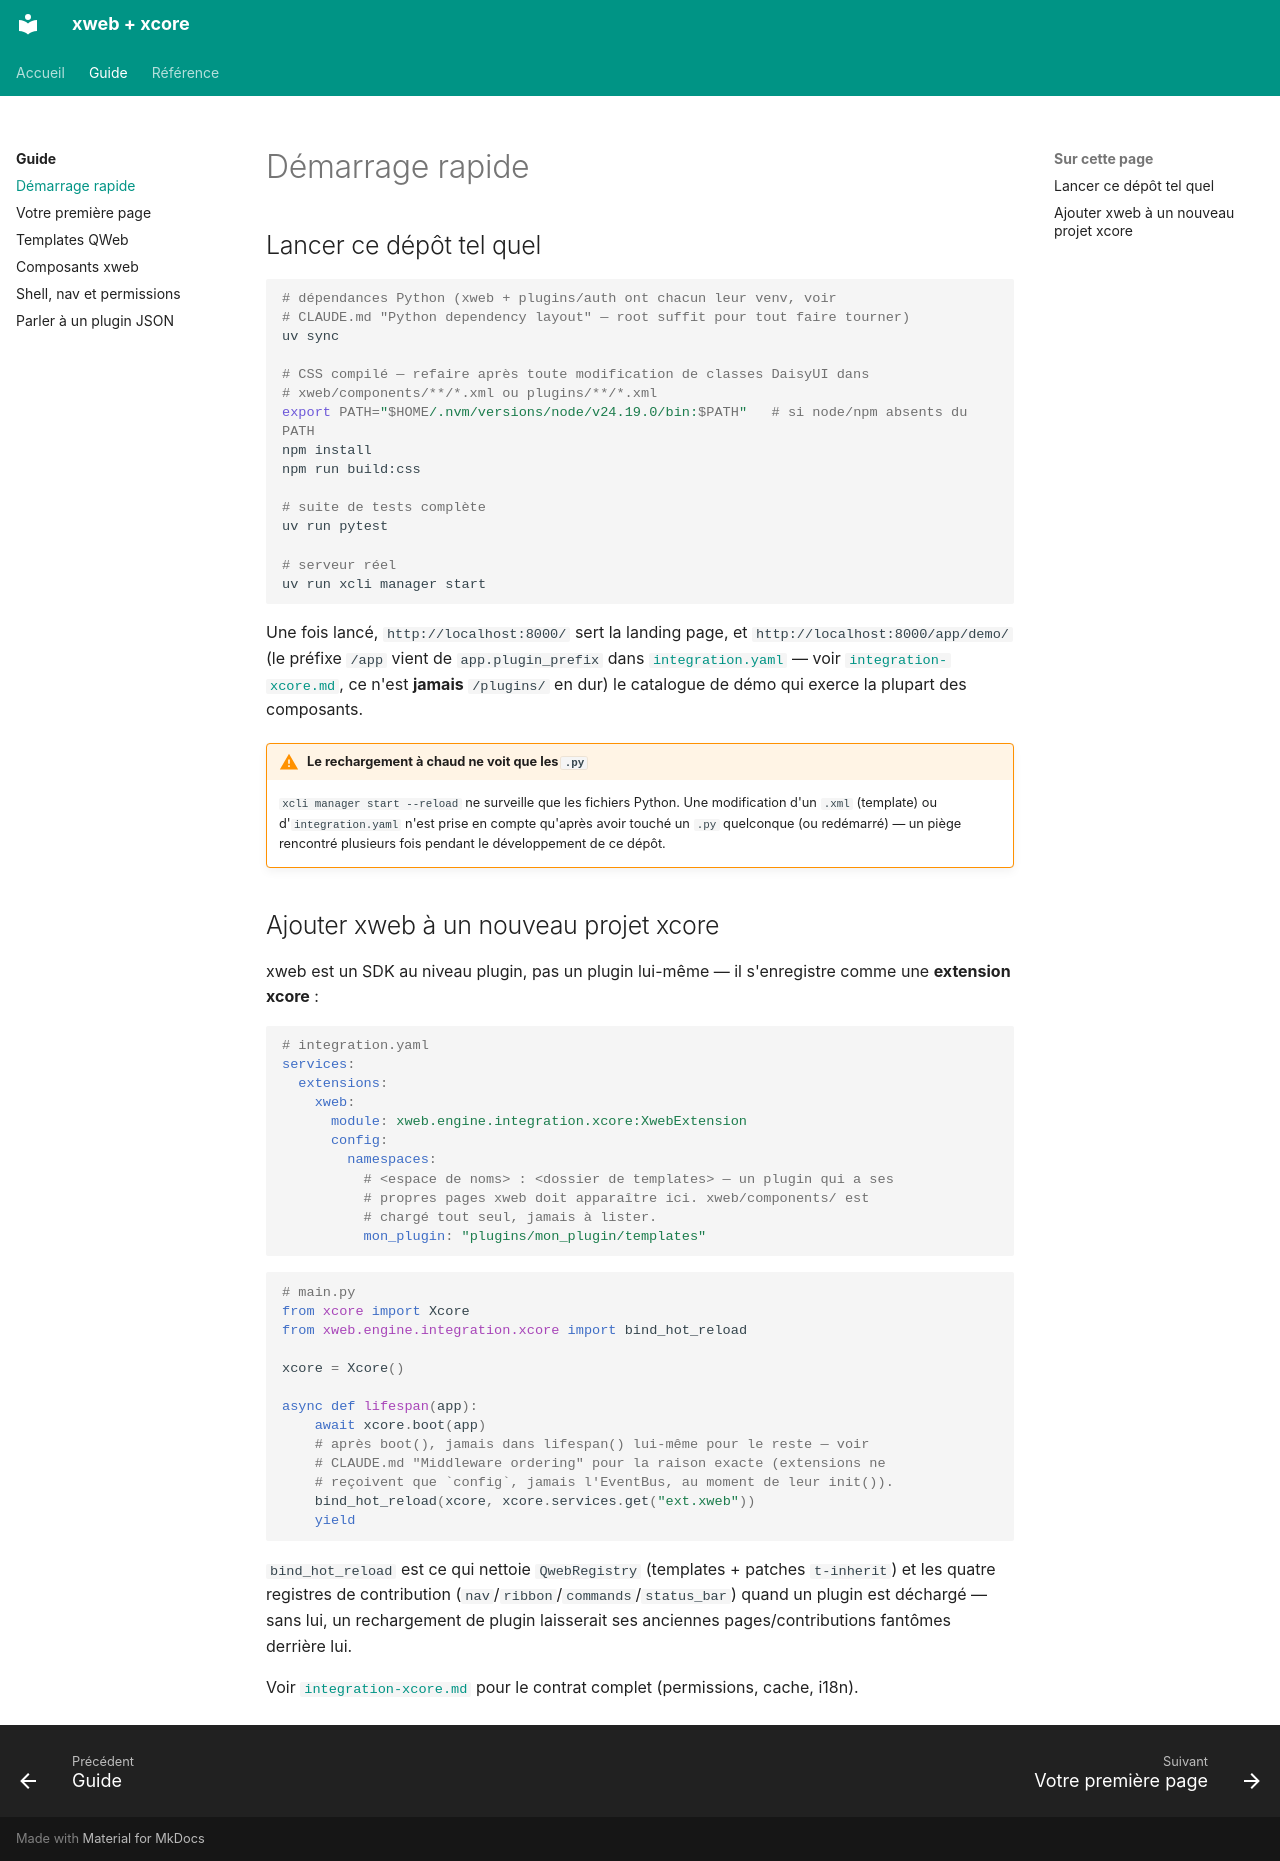

repository: traoreera/xweb · page: guide/quickstart/index.html · generator: mkdocs

# Démarrage rapide

## Lancer ce dépôt tel quel

```bash
# dépendances Python (xweb + plugins/auth ont chacun leur venv, voir
# CLAUDE.md "Python dependency layout" — root suffit pour tout faire tourner)
uv sync

# CSS compilé — refaire après toute modification de classes DaisyUI dans
# xweb/components/**/*.xml ou plugins/**/*.xml
export PATH="$HOME/.nvm/versions/node/v24.19.0/bin:$PATH"   # si node/npm absents du PATH
npm install
npm run build:css

# suite de tests complète
uv run pytest

# serveur réel
uv run xcli manager start
```

Une fois lancé, `http://localhost:8000/` sert la landing page, et `http://localhost:8000/app/demo/` (le préfixe `/app` vient de `app.plugin_prefix` dans [`integration.yaml`](../../integration.yaml) — voir [`integration-xcore.md`](../integration-xcore.md), ce n'est **jamais** `/plugins/` en dur) le catalogue de démo qui exerce la plupart des composants.

!!! warning "Le rechargement à chaud ne voit que les `.py`"
    `xcli manager start --reload` ne surveille que les fichiers Python. Une modification d'un `.xml` (template) ou d'`integration.yaml` n'est prise en compte qu'après avoir touché un `.py` quelconque (ou redémarré) — un piège rencontré plusieurs fois pendant le développement de ce dépôt.

## Ajouter xweb à un nouveau projet xcore

xweb est un SDK au niveau plugin, pas un plugin lui-même — il s'enregistre comme une **extension xcore** :

```yaml
# integration.yaml
services:
  extensions:
    xweb:
      module: xweb.engine.integration.xcore:XwebExtension
      config:
        namespaces:
          # <espace de noms> : <dossier de templates> — un plugin qui a ses
          # propres pages xweb doit apparaître ici. xweb/components/ est
          # chargé tout seul, jamais à lister.
          mon_plugin: "plugins/mon_plugin/templates"
```

```python
# main.py
from xcore import Xcore
from xweb.engine.integration.xcore import bind_hot_reload

xcore = Xcore()

async def lifespan(app):
    await xcore.boot(app)
    # après boot(), jamais dans lifespan() lui-même pour le reste — voir
    # CLAUDE.md "Middleware ordering" pour la raison exacte (extensions ne
    # reçoivent que `config`, jamais l'EventBus, au moment de leur init()).
    bind_hot_reload(xcore, xcore.services.get("ext.xweb"))
    yield
```

`bind_hot_reload` est ce qui nettoie `QwebRegistry` (templates + patches `t-inherit`) et les quatre registres de contribution (`nav`/`ribbon`/`commands`/`status_bar`) quand un plugin est déchargé — sans lui, un rechargement de plugin laisserait ses anciennes pages/contributions fantômes derrière lui.

Voir [`integration-xcore.md`](../integration-xcore.md) pour le contrat complet (permissions, cache, i18n).
